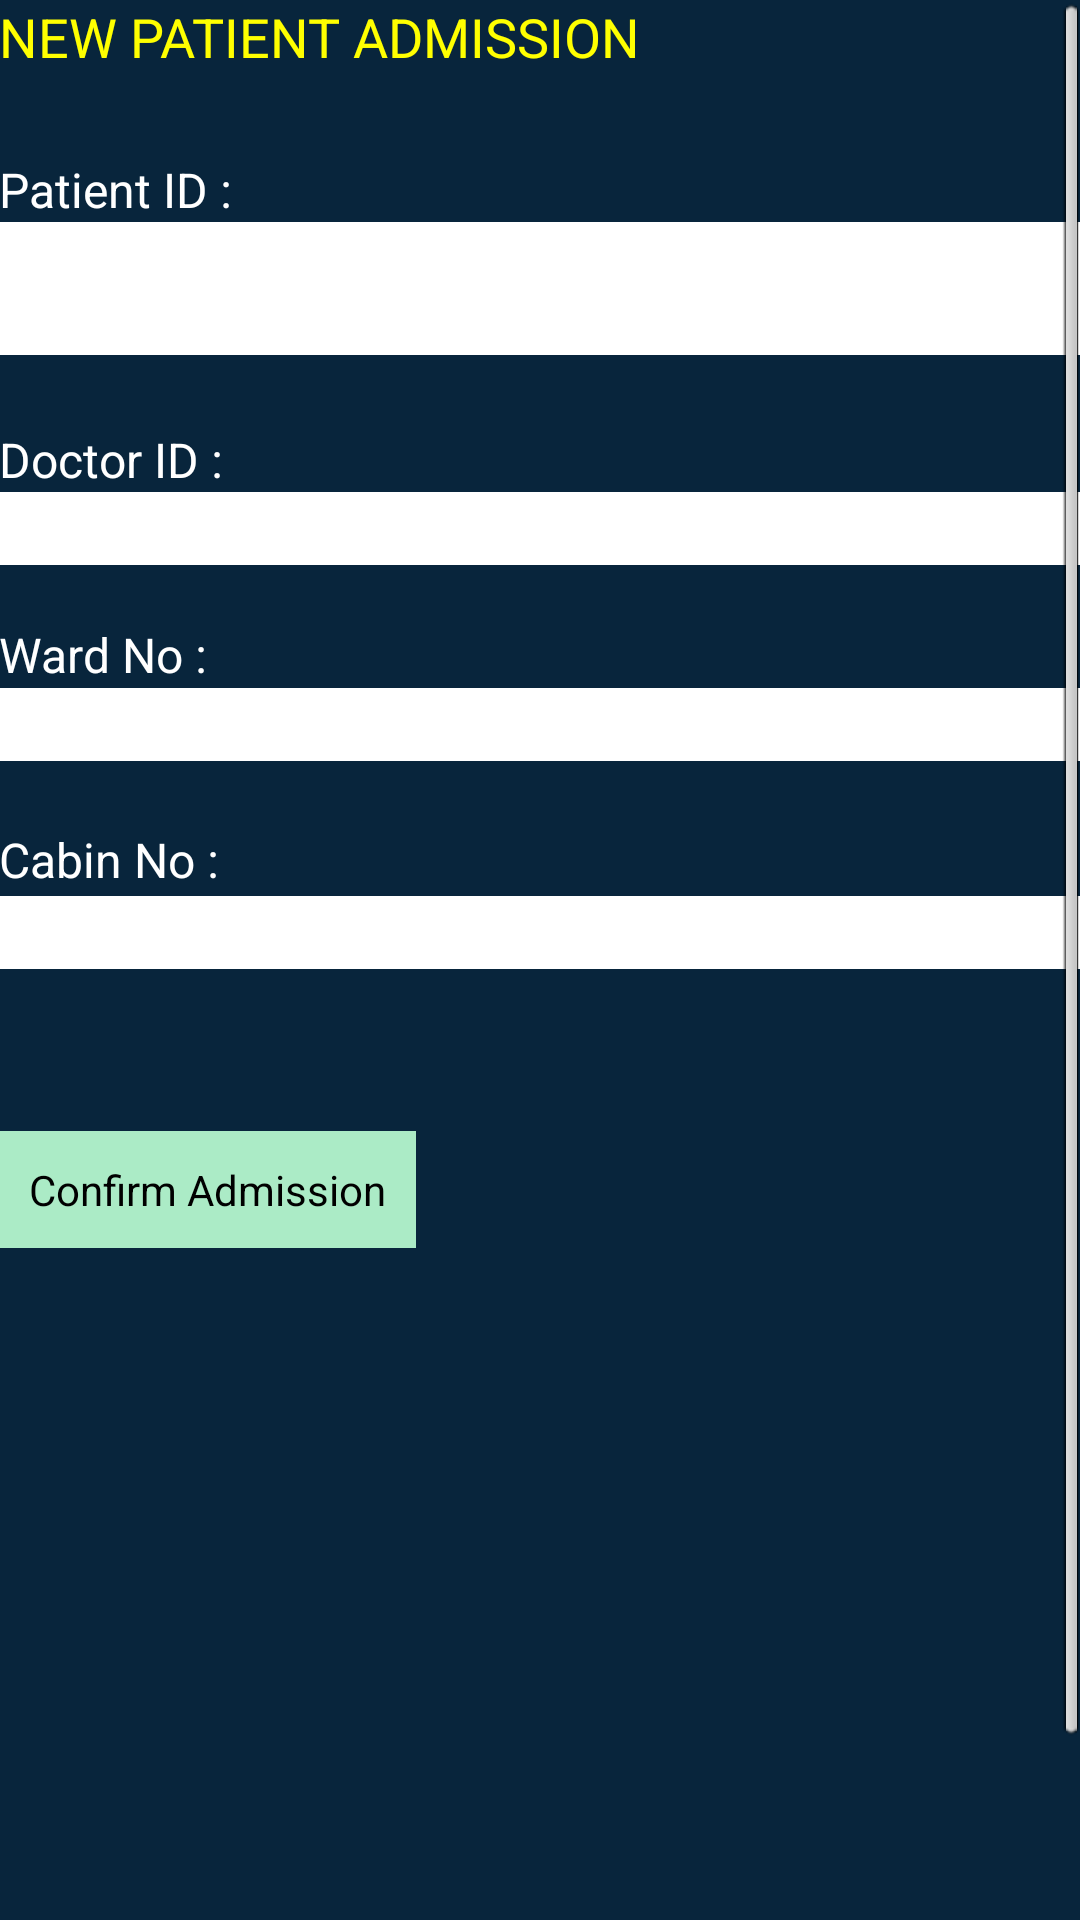

This screen was rendered from an Android layout file. Write that file and the resources it references.
<!-- AndroidManifest.xml: application theme AppTheme -->
<!-- res/layout/activity_new_admission.xml -->
<ScrollView xmlns:android="http://schemas.android.com/apk/res/android"
    android:id="@+id/scroll"
    android:layout_width="match_parent"
    android:layout_height="fill_parent"
    android:fillViewport="true" >

<RelativeLayout
    android:layout_width="match_parent"
    android:layout_height="707dp"
    android:background="#08253c"
    android:paddingBottom="@dimen/activity_vertical_margin"
    android:paddingLeft="@dimen/activity_horizontal_margin"
    android:paddingRight="@dimen/activity_horizontal_margin"
    android:paddingTop="@dimen/activity_vertical_margin" >

    <EditText
        android:id="@+id/EditTextnad04"
        android:layout_width="match_parent"
        android:layout_height="wrap_content"
        android:layout_alignLeft="@+id/EditTextnad03"
        android:layout_below="@+id/EditTextnad03"
        android:layout_marginTop="45dp"
        android:background="#ffffff"
        android:ems="10" />

    <EditText
        android:id="@+id/EditTextnad03"
        android:layout_width="match_parent"
        android:layout_height="wrap_content"
        android:layout_alignLeft="@+id/EditTextnad02"
        android:layout_alignStart="@+id/p_username"
        android:layout_below="@+id/EditTextnad02"
        android:layout_marginTop="41dp"
        android:background="#ffffff"
        android:ems="10" >

        <requestFocus />
    </EditText>

    <EditText
        android:id="@+id/EditTextnad02"
        android:layout_width="match_parent"
        android:layout_height="wrap_content"
        android:layout_alignLeft="@+id/EditTextnad01"
        android:layout_alignStart="@+id/p_username"
        android:layout_below="@+id/TextView01"
        android:background="#ffffff"
        android:ems="10" />

    <TextView
        android:id="@+id/TextView08"
        android:layout_width="wrap_content"
        android:layout_height="wrap_content"
        android:layout_alignParentLeft="true"
        android:layout_alignParentTop="true"
        android:text="NEW PATIENT ADMISSION"
        android:textColor="#ffff00"
        android:textSize="18sp" />

    <TextView
        android:id="@+id/TextView02"
        android:layout_width="wrap_content"
        android:layout_height="wrap_content"
        android:layout_alignLeft="@+id/EditTextnad03"
        android:layout_below="@+id/EditTextnad02"
        android:layout_marginTop="19dp"
        android:text="Ward No :"
        android:textColor="#ffffff"
        android:textSize="16sp" />

    <Button
        android:id="@+id/register_buttonnd"
        android:layout_width="wrap_content"
        android:layout_height="wrap_content"
        android:layout_below="@+id/EditTextnad04"
        android:layout_marginTop="54dp"
        android:text="Confirm Admission"
        android:textColor="#000" 
        android:background="#abebc6"
        android:padding="10dp"/>

    <EditText
        android:id="@+id/EditTextnad01"
        android:layout_width="match_parent"
        android:layout_height="wrap_content"
        android:layout_alignLeft="@+id/TextView01"
        android:layout_alignStart="@+id/p_username"
        android:layout_below="@+id/p_username"
        android:background="#ffffff"
        android:padding="10dp"
        android:ems="10" />

    <TextView
        android:id="@+id/p_username"
        android:layout_width="wrap_content"
        android:layout_height="wrap_content"
        android:layout_alignParentLeft="true"
        android:layout_below="@+id/TextView08"
        android:layout_marginTop="28dp"
        android:text="Patient ID :"
        android:textColor="#ffffff"
        android:textSize="16sp" />

    <TextView
        android:id="@+id/TextView01"
        android:layout_width="wrap_content"
        android:layout_height="wrap_content"
        android:layout_alignLeft="@+id/p_username"
        android:layout_below="@+id/EditTextnad01"
        android:layout_marginTop="24dp"
        android:text="Doctor ID :"
        android:textColor="#ffffff"
        android:textSize="16sp" />

    <TextView
        android:id="@+id/TextView03"
        android:layout_width="wrap_content"
        android:layout_height="wrap_content"
        android:layout_alignLeft="@+id/EditTextnad04"
        android:layout_below="@+id/EditTextnad03"
        android:layout_marginTop="22dp"
        android:text="Cabin No :"
        android:textColor="#ffffff"
        android:textSize="16sp" />

</RelativeLayout>

</ScrollView>
<!-- resources referenced by this layout -->
<resources>
  <style name="AppTheme" parent="AppBaseTheme">
          
      </style>
  <style name="AppBaseTheme" parent="android:Theme.Light">
          
      </style>
</resources>
